Run: headless pygame with SDL's dummy video driver; simulated clock (each Clock.tick advances the game by its frame time, no real sleeping); random seed 0; keys injected as events and as key.get_pressed() state; no mouse input.
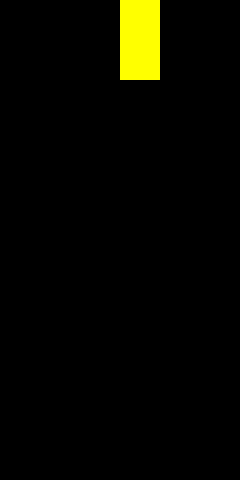
Frame 1 of 4 · flips 1–60 · no input
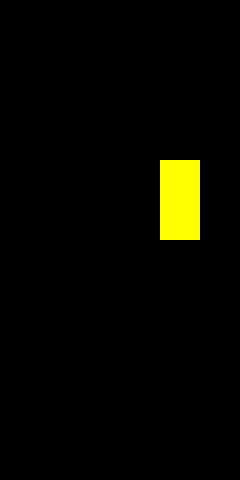
Frame 2 of 4 · flips 61–180 · tapped SPACE, RETURN · held RIGHT (→), D
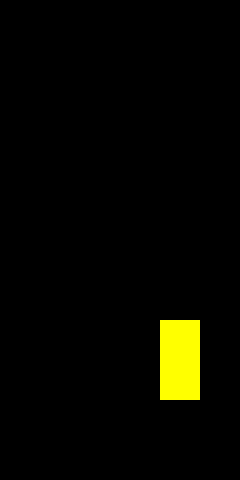
Frame 3 of 4 · flips 181–300 · held DOWN (↓), S
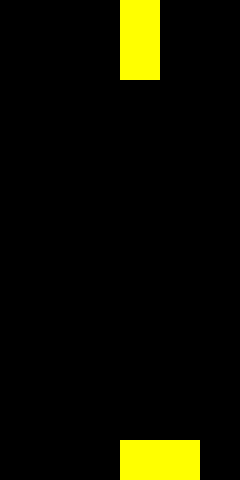
Frame 4 of 4 · flips 301–420 · held LEFT (←), A, UP (↑), W

The pygame program that drew these frames:

import pygame
import random
import sys
from collections import deque

pygame.init()

# Configurations
CELL_SIZE = 40
COLS = 6
ROWS = 12
WIDTH = COLS * CELL_SIZE
HEIGHT = ROWS * CELL_SIZE

FPS = 60
screen = pygame.display.set_mode((WIDTH, HEIGHT))
pygame.display.set_caption("Puyo Puyo Effect")
clock = pygame.time.Clock()

# Colors
BLACK = (0, 0, 0)
WHITE = (255, 255, 255)
RED = (255, 0, 0)
GREEN = (0, 255, 0)
BLUE = (0, 0, 255)
YELLOW = (255, 255, 0)
PURPLE = (160, 32, 240)
CYAN = (0, 255, 255)
colors = [RED, GREEN, BLUE, YELLOW, PURPLE, CYAN]

# Grid (None means empty)
grid = [[None for _ in range(COLS)] for _ in range(ROWS)]

# Falling piece (2 blocks in vertical orientation)
def new_piece():
    color = random.choice(colors)
    piece = {'blocks': [(0, COLS // 2), (-1, COLS // 2)], 'color': color}
    return piece

falling_piece = new_piece()

# Particle effect list
particles = []
def create_particles(x, y, color):
    for _ in range(20):
        particles.append([x, y, random.randint(-3, 3), random.randint(-3, 3), random.randint(20, 40), color])

def update_particles():
    for p in particles[:]:
        p[0] += p[2]
        p[1] += p[3]
        p[4] -= 1
        if p[4] <= 0:
            particles.remove(p)

def draw_particles(surface):
    for p in particles:
        x, y, vx, vy, life, color = p
        pygame.draw.circle(surface, color, (int(x), int(y)), 3)

# Check if a cell is valid and empty
def valid_cell(r, c):
    return 0 <= r < ROWS and 0 <= c < COLS and grid[r][c] is None

# Lock falling piece into grid
def lock_piece(piece):
    for (r, c) in piece['blocks']:
        if 0 <= r < ROWS:
            grid[r][c] = piece['color']

# Check for groups of 4 or more adjacent same-color
def find_groups():
    visited = [[False] * COLS for _ in range(ROWS)]
    groups = []
    directions = [(1, 0), (-1, 0), (0, 1), (0, -1)]
    for r in range(ROWS):
        for c in range(COLS):
            if grid[r][c] is not None and not visited[r][c]:
                color = grid[r][c]
                group = []
                queue = deque()
                queue.append((r, c))
                visited[r][c] = True
                while queue:
                    cr, cc = queue.popleft()
                    group.append((cr, cc))
                    for dr, dc in directions:
                        nr, nc = cr + dr, cc + dc
                        if 0 <= nr < ROWS and 0 <= nc < COLS and not visited[nr][nc] and grid[nr][nc] == color:
                            visited[nr][nc] = True
                            queue.append((nr, nc))
                if len(group) >= 4:
                    groups.append((group, color))
    return groups

# Clear groups and apply particle effect
def clear_groups(groups):
    for group, color in groups:
        for (r, c) in group:
            grid[r][c] = None
            cx = c * CELL_SIZE + CELL_SIZE // 2
            cy = r * CELL_SIZE + CELL_SIZE // 2
            create_particles(cx, cy, color)

# Apply gravity
def apply_gravity():
    for c in range(COLS):
        for r in range(ROWS - 2, -1, -1):
            if grid[r][c] is not None:
                nr = r
                while nr + 1 < ROWS and grid[nr + 1][c] is None:
                    grid[nr + 1][c] = grid[nr][c]
                    grid[nr][c] = None
                    nr += 1

# Game loop variables
fall_time = 0
fall_speed = 500  # milliseconds per block fall

while True:
    dt = clock.tick(FPS)
    fall_time += dt
    for event in pygame.event.get():
        if event.type == pygame.QUIT:
            pygame.quit()
            sys.exit()
        elif event.type == pygame.KEYDOWN:
            if event.key == pygame.K_UP:
                if len(falling_piece['blocks']) == 2:
                    r0, c0 = falling_piece['blocks'][0]
                    r1, c1 = falling_piece['blocks'][1]
                    if r0 != r1:
                        new_pos = (r0, c0 + 1)
                        if valid_cell(r0, c0 + 1):
                            falling_piece['blocks'][1] = new_pos
                    else:
                        new_pos = (r0 - 1, c0)
                        if valid_cell(r0 - 1, c0):
                            falling_piece['blocks'][1] = new_pos
            elif event.key == pygame.K_LEFT:
                can_move = True
                for (r, c) in falling_piece['blocks']:
                    if not valid_cell(r, c - 1):
                        can_move = False
                        break
                if can_move:
                    falling_piece['blocks'] = [(r, c - 1) for (r, c) in falling_piece['blocks']]
            elif event.key == pygame.K_RIGHT:
                can_move = True
                for (r, c) in falling_piece['blocks']:
                    if not valid_cell(r, c + 1):
                        can_move = False
                        break
                if can_move:
                    falling_piece['blocks'] = [(r, c + 1) for (r, c) in falling_piece['blocks']]

    if fall_time >= fall_speed:
        fall_time = 0
        can_move_down = True
        for (r, c) in falling_piece['blocks']:
            if r + 1 >= ROWS or grid[r + 1][c] is not None:
                can_move_down = False
                break
        if can_move_down:
            falling_piece['blocks'] = [(r + 1, c) for (r, c) in falling_piece['blocks']]
        else:
            lock_piece(falling_piece)
            groups = find_groups()
            if groups:
                clear_groups(groups)
                apply_gravity()
            falling_piece = new_piece()

    screen.fill(BLACK)
    for r in range(ROWS):
        for c in range(COLS):
            if grid[r][c] is not None:
                pygame.draw.rect(screen, grid[r][c], (c * CELL_SIZE, r * CELL_SIZE, CELL_SIZE, CELL_SIZE))
    for (r, c) in falling_piece['blocks']:
        if r >= 0:
            pygame.draw.rect(screen, falling_piece['color'], (c * CELL_SIZE, r * CELL_SIZE, CELL_SIZE, CELL_SIZE))
    draw_particles(screen)
    pygame.display.flip()
    update_particles()
